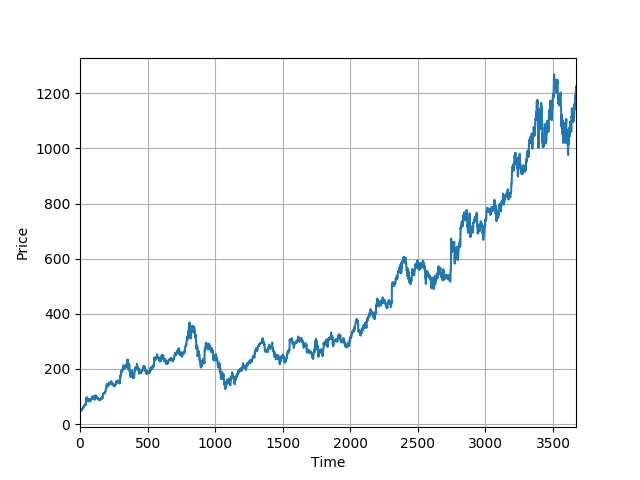

The data file committed next to this chart (first rows):
Date, Open, High, Low, Close, Adj Close, Volume
2004-08-19, 49.68, 51.69, 47.67, 49.85, 49.85, 44994500
2004-08-20, 50.18, 54.19, 49.93, 53.81, 53.81, 23005800
2004-08-23, 55.02, 56.37, 54.17, 54.35, 54.35, 18393200
2004-08-24, 55.26, 55.44, 51.45, 52.1, 52.1, 15361800
2004-08-25, 52.14, 53.65, 51.6, 52.66, 52.66, 9257400
2004-08-26, 52.14, 53.63, 51.99, 53.61, 53.61, 7148200
2004-08-27, 53.7, 53.96, 52.5, 52.73, 52.73, 6258300
2004-08-30, 52.3, 52.4, 50.68, 50.68, 50.68, 5235700
2004-08-31, 50.82, 51.52, 50.75, 50.85, 50.85, 4954800
2004-09-01, 51.02, 51.15, 49.51, 49.8, 49.8, 9206800
2004-09-02, 49.27, 50.85, 49.15, 50.43, 50.43, 15232100
2004-09-03, 50.15, 50.54, 49.34, 49.68, 49.68, 5191000
2004-09-07, 50.18, 50.67, 49.48, 50.46, 50.46, 5891300
2004-09-08, 50.04, 51.18, 49.93, 50.82, 50.82, 5023000
2004-09-09, 50.93, 51.02, 50.17, 50.82, 50.82, 4092100
2004-09-10, 50.47, 52.94, 50.32, 52.32, 52.32, 8764200
2004-09-13, 52.97, 53.85, 52.89, 53.4, 53.4, 7902900
2004-09-14, 53.38, 55.64, 53.05, 55.38, 55.38, 10910200
2004-09-15, 54.92, 56.75, 54.74, 55.64, 55.64, 10793500
2004-09-16, 55.81, 57.53, 55.46, 56.62, 56.62, 9335800
2004-09-17, 56.84, 58.37, 56.41, 58.37, 58.37, 9543500
2004-09-20, 58.1, 60.41, 58.01, 59.29, 59.29, 10708500
2004-09-21, 59.52, 59.82, 58.38, 58.54, 58.54, 7282900
2004-09-22, 58.32, 59.45, 58.03, 58.81, 58.81, 7638000
2004-09-23, 59.04, 60.92, 58.13, 60.02, 60.02, 8599600
2004-09-24, 60.08, 61.65, 59.49, 59.53, 59.53, 9191900
2004-09-27, 59.39, 60.05, 58.52, 58.75, 58.75, 7119100
2004-09-28, 60.26, 63.29, 59.72, 63.02, 63.02, 17056100
2004-09-29, 62.94, 67.07, 62.71, 65.12, 65.12, 30745600
2004-09-30, 64.53, 65.72, 64.08, 64.38, 64.38, 13861300
2004-10-01, 64.98, 66.69, 64.03, 65.86, 65.86, 15238400
2004-10-04, 67.19, 67.99, 66.58, 67.09, 67.09, 13120500
2004-10-05, 66.89, 68.82, 65.69, 68.74, 68.74, 15085500
2004-10-06, 68.33, 68.78, 67.56, 68.1, 68.1, 13481800
2004-10-07, 68.02, 69.49, 67.83, 68.98, 68.98, 14221000
2004-10-08, 68.91, 69.39, 68.07, 68.42, 68.42, 11152500
2004-10-11, 68.06, 68.98, 66.49, 67.19, 67.19, 10550700
2004-10-12, 66.79, 68.36, 66.27, 68.26, 68.26, 11753000
2004-10-13, 71.2, 71.31, 69.59, 69.99, 69.99, 19914500
2004-10-14, 70.05, 70.73, 68.83, 70.54, 70.54, 10520500
2004-10-15, 72, 72.28, 70.52, 71.59, 71.59, 13293800
2004-10-18, 71.14, 74.12, 70.15, 74.1, 74.1, 14141700
2004-10-19, 74.76, 75.71, 73.2, 73.49, 73.49, 18245900
2004-10-20, 73.54, 74.01, 69.35, 69.79, 69.79, 22893300
2004-10-21, 71.73, 74.58, 70.35, 74.21, 74.21, 29368600
2004-10-22, 84.72, 89.5, 81.51, 85.66, 85.66, 74263500
2004-10-25, 87.63, 96.59, 85.72, 93.09, 93.09, 65954500
2004-10-26, 92.57, 95.7, 89.42, 90.31, 90.31, 44904300
2004-10-27, 90.77, 94.15, 90.3, 92.38, 92.38, 26886700
2004-10-28, 92.74, 96.57, 92.2, 96.03, 96.03, 29886600
2004-10-29, 98.8, 99.33, 94.68, 94.7, 94.7, 42600200
2004-11-01, 96.15, 98.2, 95.02, 97.38, 97.38, 24608700
2004-11-02, 98.75, 98.98, 96.05, 96.81, 96.81, 22840000
2004-11-03, 98.45, 100.1, 94.76, 95.22, 95.22, 27957900
2004-11-04, 93.61, 94.58, 91.08, 91.75, 91.75, 29006600
2004-11-05, 90.4, 90.56, 83.73, 84.13, 84.13, 39924100
2004-11-08, 84.91, 87.15, 84.15, 85.72, 85.72, 22529100
2004-11-09, 86.49, 87.03, 82.1, 83.8, 83.8, 22272300
2004-11-10, 84.78, 85.7, 82.63, 83.39, 83.39, 21426400
2004-11-11, 84.02, 91.28, 83.24, 90.92, 90.92, 30165800
... 3,611 more rows
